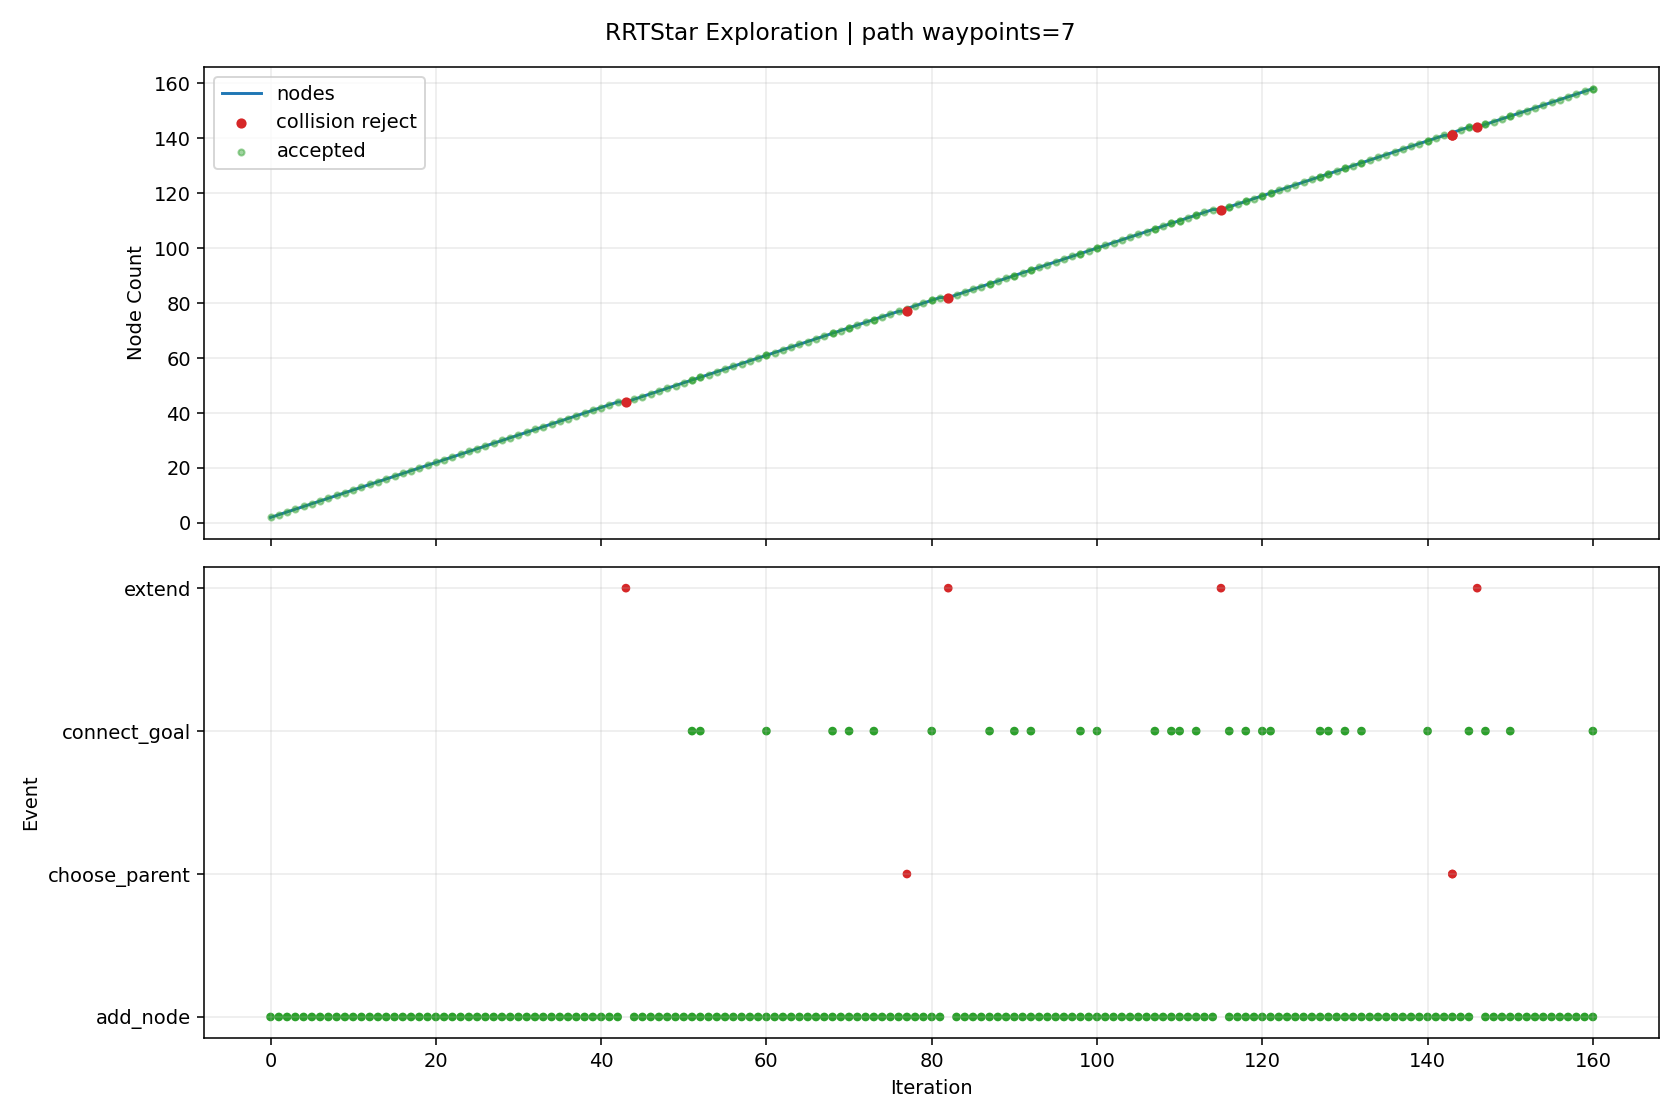

The file beside this chart, header and first rows:
iteration, phase, sample_type, nearest_idx, node_count, accepted, collision, collision_pairs, collision_q, collision_alpha, reason, cost, from_q, to_q, sample_q
0, add_node, random, 0, 2, True, False, , , , best_parent=0, 0.08, [0.0, 0.0, 0.0, 0.0, 0.0, 0.0, 0.0, 0.0], [0.167934, -0.084881, -0.274333, -0.1098…, [1.361889, -0.688361, -2.22475, -0.89097…
1, add_node, random, 1, 3, True, False, , , , best_parent=0, 0.1345, [0.0, 0.0, 0.0, 0.0, 0.0, 0.0, 0.0, 0.0], [0.564548, -0.151401, -0.30319, -0.34079…, [5.093134, -0.910925, -0.632686, -2.9775…
2, add_node, random, 2, 4, True, False, , , , best_parent=0, 0.1928, [0.0, 0.0, 0.0, 0.0, 0.0, 0.0, 0.0, 0.0], [0.865512, -0.155198, -0.379458, -0.4949…, [3.016106, -0.182334, -0.924443, -1.5967…
3, add_node, random, 3, 5, True, False, , , , best_parent=0, 0.2117, [0.0, 0.0, 0.0, 0.0, 0.0, 0.0, 0.0, 0.0], [1.007074, -0.045713, -0.201649, -0.5275…, [2.086406, 0.789054, 1.154051, -0.775772…
4, add_node, random, 4, 6, True, False, , , , best_parent=0, 0.2407, [0.0, 0.0, 0.0, 0.0, 0.0, 0.0, 0.0, 0.0], [1.398801, -0.035374, -0.121481, -0.3543…, [5.257143, 0.066465, 0.668131, 1.351585,…
5, add_node, random, 5, 7, True, False, , , , best_parent=0, 0.284, [0.0, 0.0, 0.0, 0.0, 0.0, 0.0, 0.0, 0.0], [1.85895, -0.101953, -0.105966, -0.37080…, [7.269524, -0.884818, 0.076468, -0.56442…
6, add_node, goal_bias, 6, 8, True, False, , , , best_parent=0, 0.3028, [0.0, 0.0, 0.0, 0.0, 0.0, 0.0, 0.0, 0.0], [2.151474, 0.003765, -0.084345, -0.31019…, [4.908062, 1.0, 0.119401, 0.26094, -5.6e…
7, add_node, random, 7, 9, True, False, , , , best_parent=7, 0.3828, [2.151474, 0.003765, -0.084345, -0.31019…, [2.529755, -0.007103, -0.318471, -0.1723…, [6.356704, -0.117056, -2.68705, 1.222458…
8, add_node, goal_bias, 8, 10, True, False, , , , best_parent=7, 0.4382, [2.151474, 0.003765, -0.084345, -0.31019…, [2.795565, 0.105455, -0.269532, -0.12390…, [4.908062, 1.0, 0.119401, 0.26094, -5.6e…
9, add_node, random, 4, 11, True, False, , , , best_parent=0, 0.2432, [0.0, 0.0, 0.0, 0.0, 0.0, 0.0, 0.0, 0.0], [1.085757, -0.010214, -0.494589, -0.6797…, [1.74434, 0.286916, -2.946532, -1.954171…
10, add_node, random, 2, 12, True, False, , , , best_parent=0, 0.171, [0.0, 0.0, 0.0, 0.0, 0.0, 0.0, 0.0, 0.0], [0.644205, -0.23213, -0.125308, -0.35529…, [1.226142, -0.821904, 1.174226, -0.46121…
11, add_node, random, 9, 13, True, False, , , , best_parent=7, 0.4883, [2.151474, 0.003765, -0.084345, -0.31019…, [2.708934, 0.151344, -0.5551, 0.054339, …, [1.967637, 0.54401, -2.998665, 1.579522,…
12, add_node, random, 9, 14, True, False, , , , best_parent=7, 0.4955, [2.151474, 0.003765, -0.084345, -0.31019…, [3.200072, 0.091702, -0.382602, -0.29543…, [5.573373, 0.011013, -1.046002, -1.30182…
13, add_node, random, 5, 15, True, False, , , , best_parent=0, 0.2507, [0.0, 0.0, 0.0, 0.0, 0.0, 0.0, 0.0, 0.0], [1.264017, -0.030672, -0.079515, -0.1216…, [0.322416, 0.002172, 0.213659, 1.503877,…
14, add_node, random, 12, 16, True, False, , , , best_parent=5, 0.5354, [1.398801, -0.035374, -0.121481, -0.3543…, [2.608374, 0.220062, -0.67578, 0.210473,…, [1.697875, 0.842252, -1.768461, 1.624165…
15, add_node, random, 10, 17, True, False, , , , best_parent=0, 0.2952, [0.0, 0.0, 0.0, 0.0, 0.0, 0.0, 0.0, 0.0], [1.120995, -0.044316, -0.689308, -0.8746…, [1.48736, -0.398862, -2.713731, -2.90076…
16, add_node, random, 8, 18, True, False, , , , best_parent=7, 0.4254, [2.151474, 0.003765, -0.084345, -0.31019…, [2.59223, -0.083794, -0.505356, -0.28271…, [3.316864, -0.973303, -2.672977, -1.5630…
17, add_node, goal_bias, 15, 19, True, False, , , , best_parent=7, 0.5915, [2.151474, 0.003765, -0.084345, -0.31019…, [2.915592, 0.324254, -0.569551, 0.217215…, [4.908062, 1.0, 0.119401, 0.26094, -5.6e…
18, add_node, random, 10, 20, True, False, , , , best_parent=0, 0.2643, [0.0, 0.0, 0.0, 0.0, 0.0, 0.0, 0.0, 0.0], [1.021972, 0.011961, -0.633876, -0.93348…, [0.596749, 0.159789, -1.562433, -2.62474…
19, add_node, random, 17, 21, True, False, , , , best_parent=1, 0.4282, [0.167934, -0.084881, -0.274333, -0.1098…, [2.458505, -0.093555, -0.73367, -0.36235…, [1.17416, -0.187305, -2.926472, -1.12728…
20, add_node, random, 9, 22, True, False, , , , best_parent=7, 0.4706, [2.151474, 0.003765, -0.084345, -0.31019…, [3.090945, 0.07769, -0.018719, 0.077174,…, [6.413878, -0.234661, 2.802864, 2.339221…
21, add_node, random, 14, 23, True, False, , , , best_parent=0, 0.2834, [0.0, 0.0, 0.0, 0.0, 0.0, 0.0, 0.0, 0.0], [1.420444, -0.097503, 0.157768, 0.171181…, [2.781067, -0.678813, 2.2217, 2.718294, …
22, add_node, random, 11, 24, True, False, , , , best_parent=0, 0.214, [0.0, 0.0, 0.0, 0.0, 0.0, 0.0, 0.0, 0.0], [0.875733, -0.301884, -0.352598, -0.0824…, [2.954608, -0.928206, -2.393422, 2.36776…
23, add_node, random, 18, 25, True, False, , , , best_parent=7, 0.612, [2.151474, 0.003765, -0.084345, -0.31019…, [2.781572, 0.351592, -0.531005, 0.539872…, [1.892338, 0.532983, -0.275249, 2.680724…
24, add_node, random, 20, 26, True, False, , , , best_parent=2, 0.4445, [0.564548, -0.151401, -0.30319, -0.34079…, [2.591629, -0.134846, -0.661224, -0.2856…, [3.305372, -0.356227, -0.272806, 0.12589…
25, add_node, random, 25, 27, True, False, , , , best_parent=2, 0.4763, [0.564548, -0.151401, -0.30319, -0.34079…, [2.931052, -0.180295, -0.554403, -0.3976…, [6.691401, -0.683808, 0.629024, -1.63952…
26, add_node, random, 26, 28, True, False, , , , best_parent=3, 0.5428, [0.865512, -0.155198, -0.379458, -0.4949…, [3.129615, -0.234221, -0.295269, -0.2083…, [5.374752, -0.843956, 2.634749, 1.932412…
27, add_node, random, 19, 29, True, False, , , , best_parent=0, 0.31, [0.0, 0.0, 0.0, 0.0, 0.0, 0.0, 0.0, 0.0], [1.289197, 0.084723, -0.688069, -1.04354…, [4.535026, 0.968519, -1.346317, -2.38043…
28, add_node, goal_bias, 24, 30, True, False, , , , best_parent=12, 0.6918, [2.708934, 0.151344, -0.5551, 0.054339, …, [3.112405, 0.45247, -0.429817, 0.496476,…, [4.908062, 1.0, 0.119401, 0.26094, -5.6e…
29, add_node, random, 24, 31, True, False, , , , best_parent=7, 0.6274, [2.151474, 0.003765, -0.084345, -0.31019…, [2.742162, 0.275603, -0.629933, 0.570955…, [2.50171, -0.188024, -1.233518, 0.760602…
30, add_node, random, 23, 32, True, False, , , , best_parent=0, 0.2387, [0.0, 0.0, 0.0, 0.0, 0.0, 0.0, 0.0, 0.0], [0.868555, -0.284142, -0.705372, -0.0046…, [0.820877, -0.16629, -3.048656, 0.511821…
31, add_node, random, 21, 33, True, False, , , , best_parent=7, 0.4979, [2.151474, 0.003765, -0.084345, -0.31019…, [3.32377, 0.130133, 0.142627, -0.111488,…, [5.919332, 0.714774, 1.941331, -2.214716…
32, add_node, goal_bias, 29, 34, True, False, , , , best_parent=9, 0.7525, [2.795565, 0.105455, -0.269532, -0.12390…, [3.443238, 0.553347, -0.328628, 0.453081…, [4.908062, 1.0, 0.119401, 0.26094, -5.6e…
33, add_node, random, 27, 35, True, False, , , , best_parent=23, 0.5471, [0.875733, -0.301884, -0.352598, -0.0824…, [3.147418, -0.259724, -0.111602, -0.0179…, [3.280406, -0.450226, 1.260351, 1.404178…
34, add_node, random, 30, 36, True, False, , , , best_parent=7, 0.6469, [2.151474, 0.003765, -0.084345, -0.31019…, [3.128893, 0.207427, -0.777458, 0.413085…, [6.191195, -0.332417, -1.945621, -0.8369…
35, add_node, random, 28, 37, True, False, , , , best_parent=0, 0.3399, [0.0, 0.0, 0.0, 0.0, 0.0, 0.0, 0.0, 0.0], [1.522848, 0.179145, -0.89499, -0.865901…, [2.413378, 0.539022, -1.683644, -0.18882…
36, add_node, goal_bias, 33, 38, True, False, , , , best_parent=33, 0.8325, [3.443238, 0.553347, -0.328628, 0.453081…, [3.774071, 0.654224, -0.22744, 0.409686,…, [4.908062, 1.0, 0.119401, 0.26094, -5.6e…
37, add_node, random, 34, 39, True, False, , , , best_parent=7, 0.6221, [2.151474, 0.003765, -0.084345, -0.31019…, [3.404554, -0.292599, 0.164765, -0.25263…, [6.118347, -0.63956, 3.081518, -2.729243…
38, add_node, random, 28, 40, True, False, , , , best_parent=0, 0.314, [0.0, 0.0, 0.0, 0.0, 0.0, 0.0, 0.0, 0.0], [1.277858, 0.155555, -0.329001, -1.04720…, [1.168356, 0.839551, 3.138364, -1.082491…
39, add_node, random, 13, 41, True, False, , , , best_parent=7, 0.5534, [2.151474, 0.003765, -0.084345, -0.31019…, [3.587343, 0.05312, -0.505215, -0.553549…, [6.716318, -0.258613, -1.495866, -2.6390…
40, add_node, random, 13, 42, True, False, , , , best_parent=7, 0.5136, [2.151474, 0.003765, -0.084345, -0.31019…, [3.031211, 0.145659, -0.255696, -0.16180…, [2.362756, 0.359253, 0.246675, 0.367172,…
41, add_node, goal_bias, 37, 43, True, False, , , , best_parent=37, 0.9125, [3.774071, 0.654224, -0.22744, 0.409686,…, [4.104904, 0.755102, -0.126252, 0.36629,…, [4.908062, 1.0, 0.119401, 0.26094, -5.6e…
42, add_node, random, 25, 44, True, False, , , , best_parent=3, 0.509, [0.865512, -0.155198, -0.379458, -0.4949…, [2.896736, -0.24295, -0.742991, -0.21538…, [4.818013, -0.923689, -1.257881, 0.22678…
43, extend, random, 42, 44, False, True, [["rt_link4_0", "collision_object_0"]], [4.485183, 0.727507, -0.153738, 0.692681…, 1.0, extend_edge_collision, , [4.104904, 0.755102, -0.126252, 0.36629,…, [4.485183, 0.727507, -0.153738, 0.692681…, [6.827131, 0.557568, -0.323009, 2.702755…
44, add_node, random, 22, 45, True, False, , , , best_parent=0, 0.3114, [0.0, 0.0, 0.0, 0.0, 0.0, 0.0, 0.0, 0.0], [1.245271, -0.114902, 0.371576, 0.389963…, [0.10573, -0.228084, 1.762445, 1.813192,…
45, add_node, goal_bias, 42, 46, True, False, , , , best_parent=33, 0.9925, [3.443238, 0.553347, -0.328628, 0.453081…, [4.435737, 0.855979, -0.025064, 0.322895…, [4.908062, 1.0, 0.119401, 0.26094, -5.6e…
46, add_node, random, 11, 47, True, False, , , , best_parent=0, 0.216, [0.0, 0.0, 0.0, 0.0, 0.0, 0.0, 0.0, 0.0], [0.657883, -0.244939, 0.100623, -0.57986…, [0.775164, -0.35477, 2.037854, -2.505417…
47, add_node, random, 40, 48, True, False, , , , best_parent=7, 0.5965, [2.151474, 0.003765, -0.084345, -0.31019…, [4.02828, 0.094644, -0.630485, -0.66891,…, [7.85142, 0.454677, -1.716638, -1.669149…
48, add_node, random, 44, 49, True, False, , , , best_parent=0, 0.3388, [0.0, 0.0, 0.0, 0.0, 0.0, 0.0, 0.0, 0.0], [1.228281, -0.150125, 0.385823, 0.632118…, [1.110645, -0.394004, 0.484467, 2.30875,…
49, add_node, random, 27, 50, True, False, , , , best_parent=6, 0.5876, [1.85895, -0.101953, -0.105966, -0.37080…, [3.361746, -0.25879, -0.352988, -0.46827…, [5.633262, -0.499217, -0.917806, -3.0116…
50, add_node, random, 39, 51, True, False, , , , best_parent=39, 0.394, [1.277858, 0.155555, -0.329001, -1.04720…, [1.278121, 0.167388, -0.024412, -1.30451…, [1.279946, 0.249418, 2.087073, -3.088276…
51, add_node, goal_bias, 45, 52, True, False, , , , best_parent=45, 1.073, [4.435737, 0.855979, -0.025064, 0.322895…, [4.76657, 0.956856, 0.076124, 0.2795, -0…, [4.908062, 1.0, 0.119401, 0.26094, -5.6e…
51, connect_goal, , 51, 52, True, False, , , , periodic_goal_connected, 1.107, [4.76657, 0.956856, 0.076124, 0.2795, -0…, [4.908062, 1.0, 0.119401, 0.26094, -5.6e…, 
52, add_node, goal_bias, 51, 53, True, False, , , , best_parent=51, 1.107, [4.76657, 0.956856, 0.076124, 0.2795, -0…, [4.908062, 1.0, 0.119401, 0.26094, -5.6e…, [4.908062, 1.0, 0.119401, 0.26094, -5.6e…
52, connect_goal, , 51, 53, True, False, , , , periodic_goal_connected, 1.107, [4.76657, 0.956856, 0.076124, 0.2795, -0…, [4.908062, 1.0, 0.119401, 0.26094, -5.6e…, 
53, add_node, random, 48, 54, True, False, , , , best_parent=48, 0.4188, [1.228281, -0.150125, 0.385823, 0.632118…, [1.204558, -0.22421, 0.549627, 0.901057,…, [1.010019, -0.83174, 1.892896, 3.106477,…
54, add_node, random, 32, 55, True, False, , , , best_parent=7, 0.5154, [2.151474, 0.003765, -0.084345, -0.31019…, [3.419442, 0.090921, 0.491804, -0.118368…, [4.017256, -0.154098, 2.673642, -0.16135…
55, add_node, random, 47, 56, True, False, , , , best_parent=7, 0.6345, [2.151474, 0.003765, -0.084345, -0.31019…, [4.340717, 0.091079, -0.700904, -0.85270…, [7.719315, 0.052528, -1.462402, -2.84023…
56, add_node, random, 43, 57, True, False, , , , best_parent=6, 0.5479, [1.85895, -0.101953, -0.105966, -0.37080…, [3.102861, -0.27559, -0.755027, 0.090507…, [4.562982, -0.5068, -0.840291, 2.257355,…
57, add_node, random, 38, 58, True, False, , , , best_parent=34, 0.6916, [3.147418, -0.259724, -0.111602, -0.0179…, [3.695052, -0.331581, 0.244695, -0.50740…, [6.387097, -0.692828, 0.985412, -2.86831…
... 133 more rows
